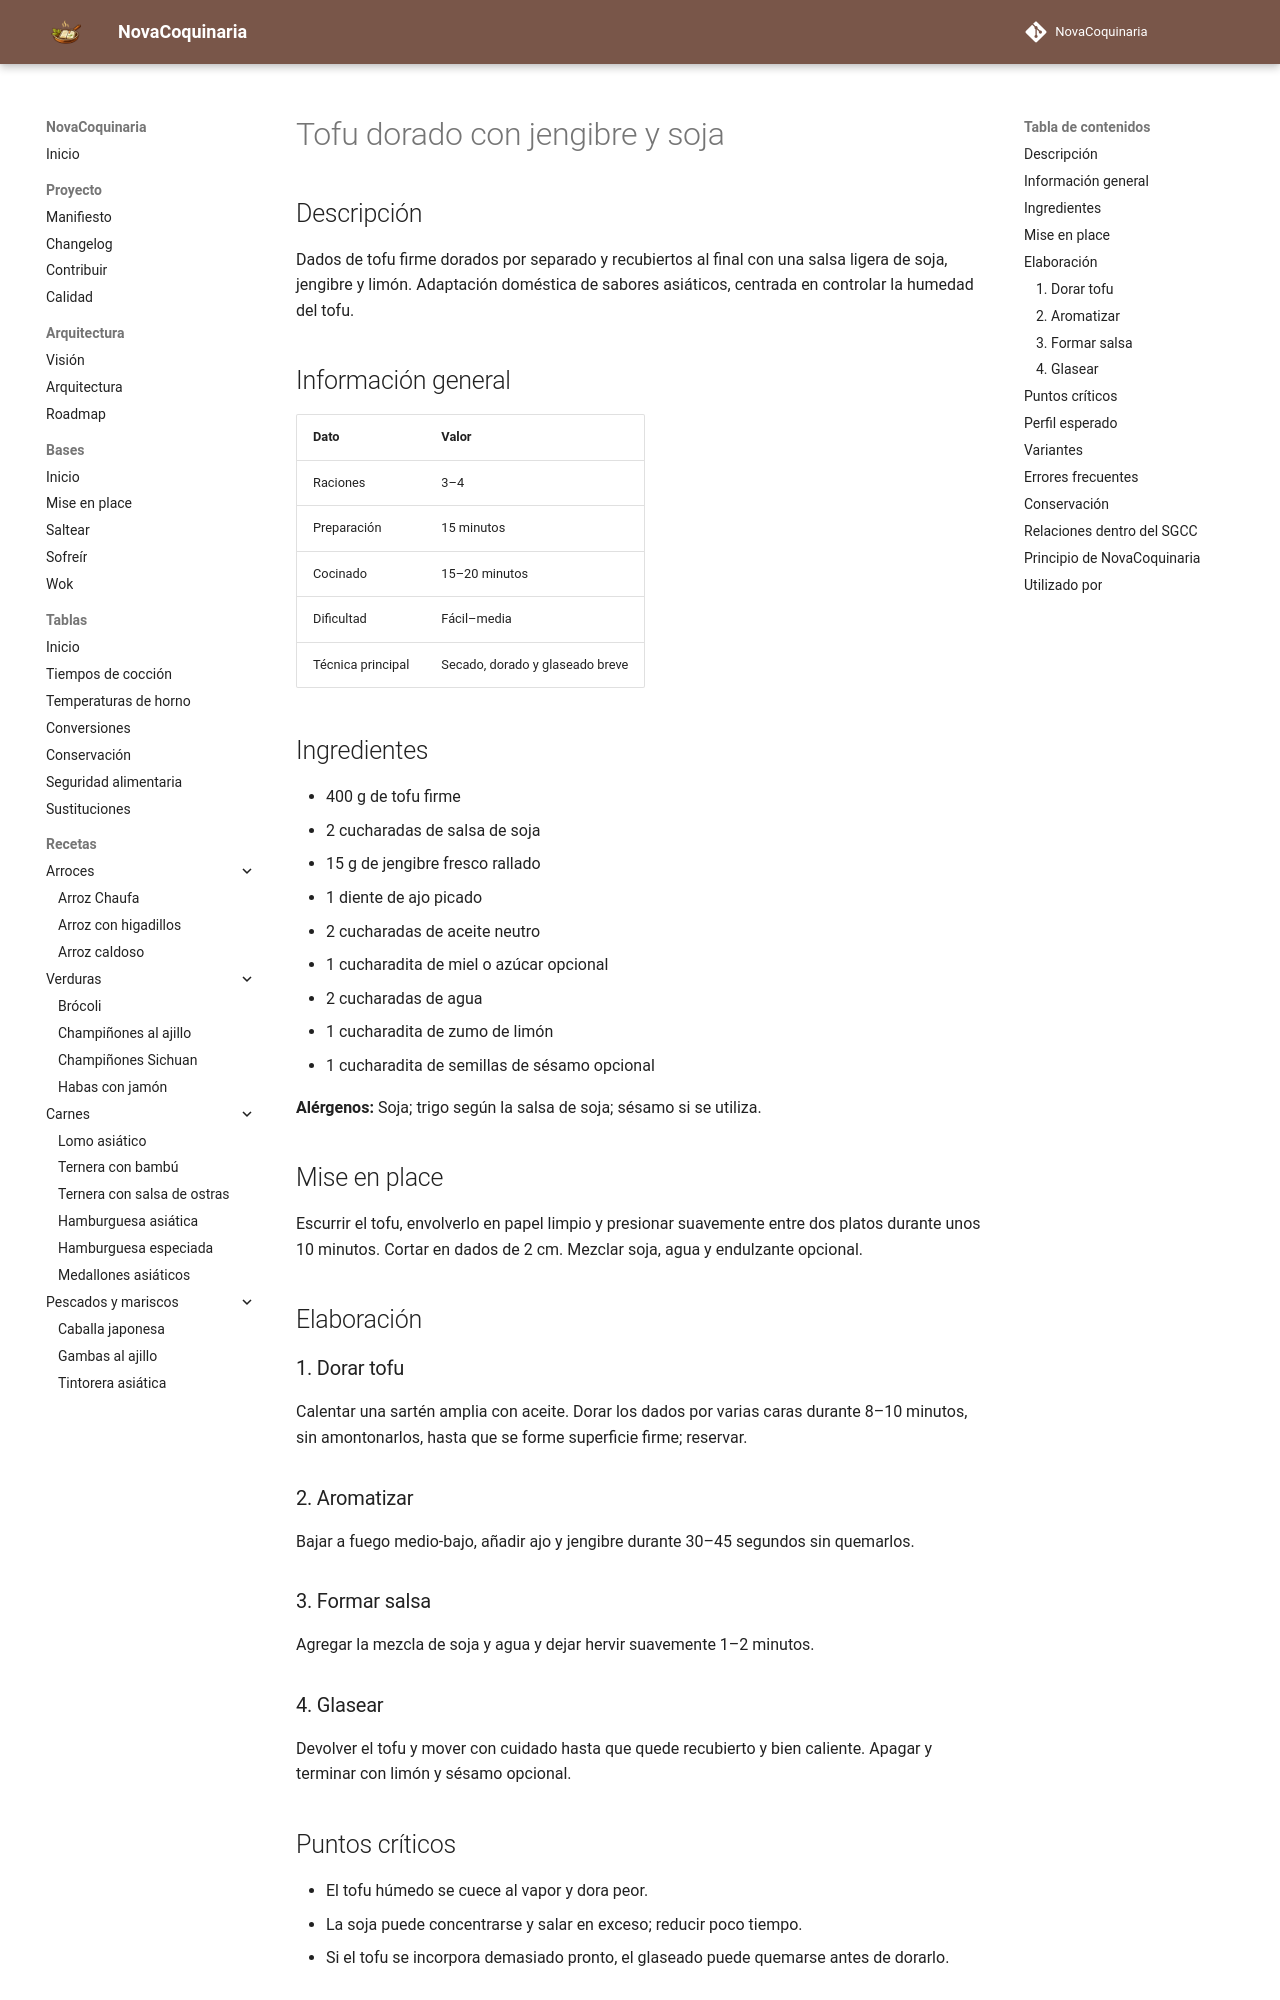

repository: fran-eliot/NovaCoquinaria · page: 07_Cocina_Asiatica/tofu_crujiente_con_jengibre_y_soja.html · generator: mkdocs

---
id: REC-0136
tipo: receta
titulo: Tofu dorado con jengibre y soja
categoria: Cocina Asiática
estado: borrador
version: 1.0.0
ultima_revision: 2026-11-14
etiquetas:
  - tofu
  - jengibre
  - soja
  - salteado
---

# Tofu dorado con jengibre y soja

## Descripción

Dados de tofu firme dorados por separado y recubiertos al final con una salsa ligera de soja, jengibre y limón. Adaptación doméstica de sabores asiáticos, centrada en controlar la humedad del tofu.

## Información general

| Dato | Valor |
|---|---|
| Raciones | 3–4 |
| Preparación | 15 minutos |
| Cocinado | 15–20 minutos |
| Dificultad | Fácil–media |
| Técnica principal | Secado, dorado y glaseado breve |

## Ingredientes

- 400 g de tofu firme
- 2 cucharadas de salsa de soja
- 15 g de jengibre fresco rallado
- 1 diente de ajo picado
- 2 cucharadas de aceite neutro
- 1 cucharadita de miel o azúcar opcional
- 2 cucharadas de agua
- 1 cucharadita de zumo de limón
- 1 cucharadita de semillas de sésamo opcional

**Alérgenos:** Soja; trigo según la salsa de soja; sésamo si se utiliza.

## Mise en place

Escurrir el tofu, envolverlo en papel limpio y presionar suavemente entre dos platos durante unos 10 minutos. Cortar en dados de 2 cm. Mezclar soja, agua y endulzante opcional.

## Elaboración

### 1. Dorar tofu

Calentar una sartén amplia con aceite. Dorar los dados por varias caras durante 8–10 minutos, sin amontonarlos, hasta que se forme superficie firme; reservar.

### 2. Aromatizar

Bajar a fuego medio-bajo, añadir ajo y jengibre durante 30–45 segundos sin quemarlos.

### 3. Formar salsa

Agregar la mezcla de soja y agua y dejar hervir suavemente 1–2 minutos.

### 4. Glasear

Devolver el tofu y mover con cuidado hasta que quede recubierto y bien caliente. Apagar y terminar con limón y sésamo opcional.

## Puntos críticos

- El tofu húmedo se cuece al vapor y dora peor.
- La soja puede concentrarse y salar en exceso; reducir poco tiempo.
- Si el tofu se incorpora demasiado pronto, el glaseado puede quemarse antes de dorarlo.
